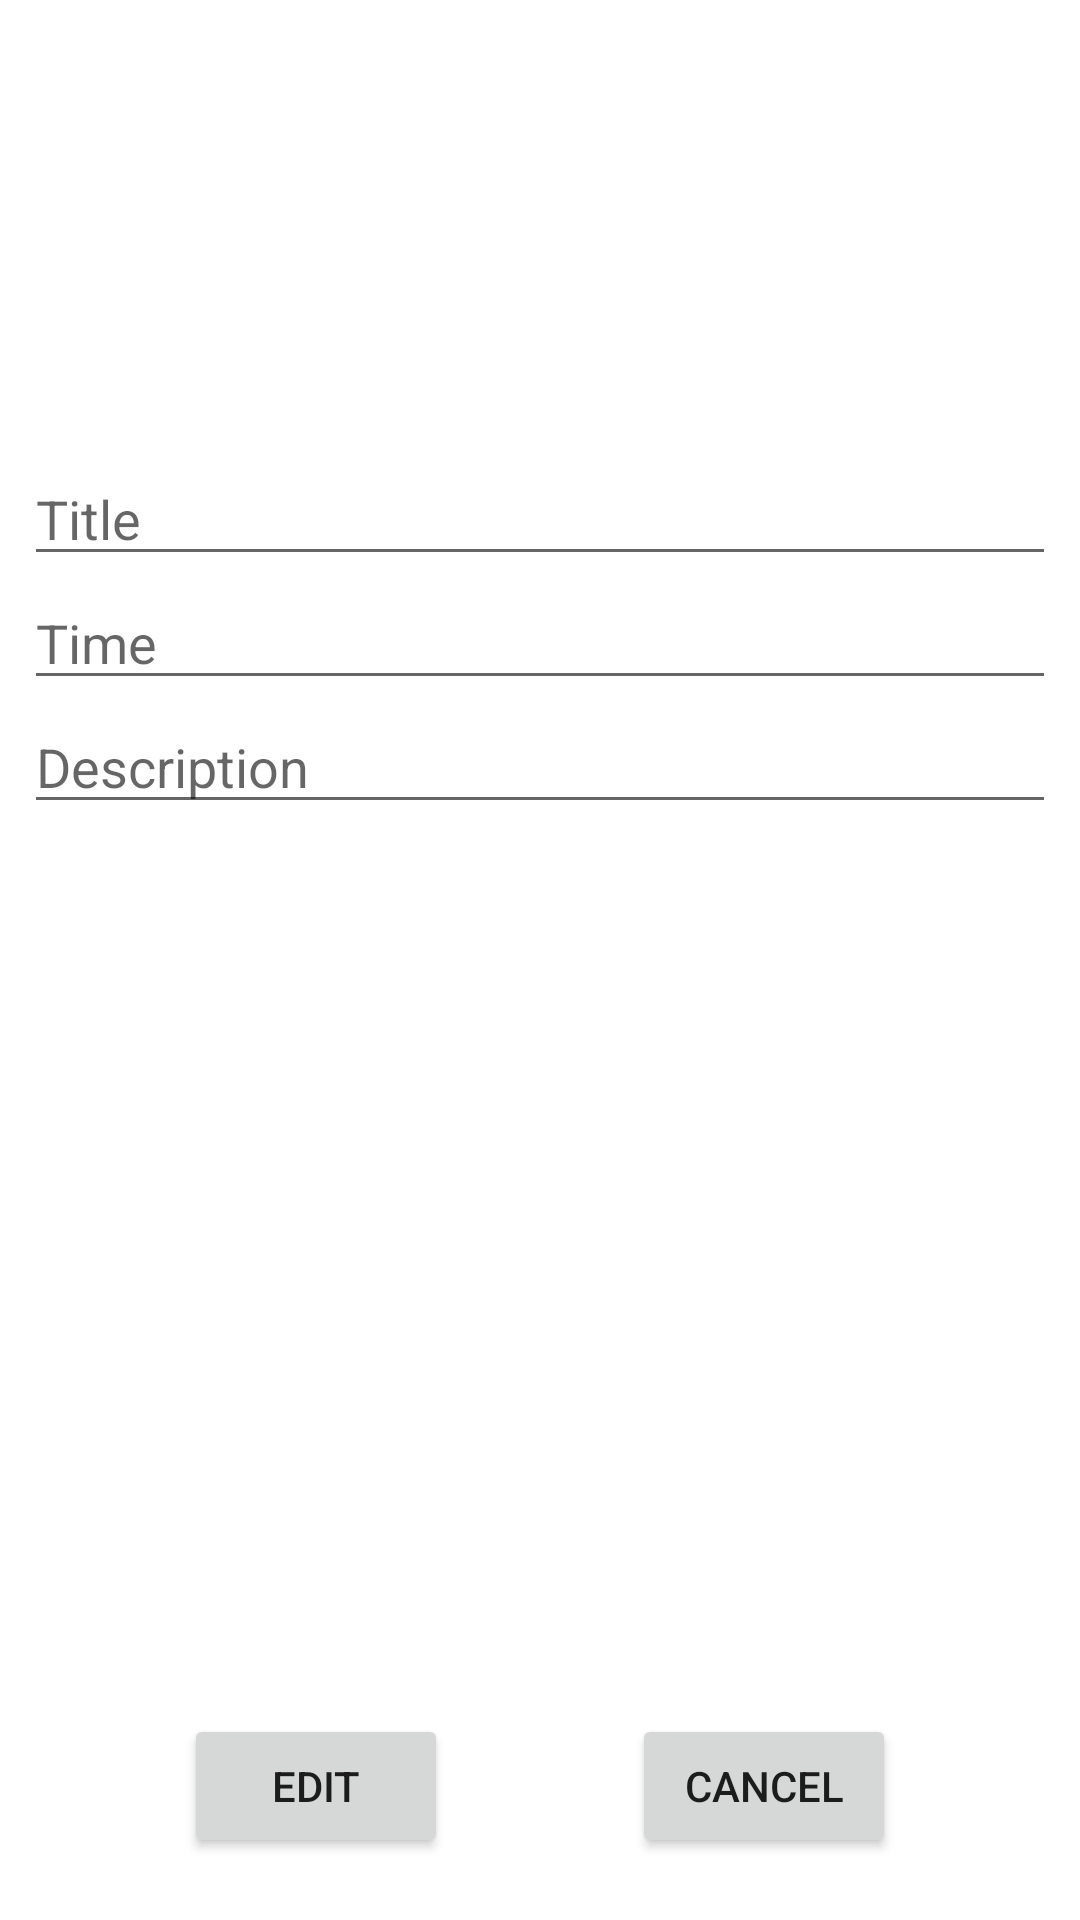

The Android layout XML behind this screen, and the referenced resources:
<!-- AndroidManifest.xml: application theme Theme.OxylabsApp -->
<!-- res/layout/activity_edit_notification.xml -->
<?xml version="1.0" encoding="utf-8"?>
<androidx.constraintlayout.widget.ConstraintLayout xmlns:android="http://schemas.android.com/apk/res/android"
    xmlns:app="http://schemas.android.com/apk/res-auto"
    xmlns:tools="http://schemas.android.com/tools"
    android:layout_width="match_parent"
    android:layout_height="match_parent"
    tools:context=".EditNotificationActivity">

    <androidx.constraintlayout.widget.ConstraintLayout
        android:layout_width="match_parent"
        android:layout_height="match_parent"
        tools:context=".NewNotificationFormActivity">

        <EditText
            android:id="@+id/txtTimeEdit"
            android:layout_width="0dp"
            android:layout_height="wrap_content"
            android:layout_marginStart="8dp"
            android:layout_marginLeft="8dp"
            android:layout_marginEnd="8dp"
            android:layout_marginRight="8dp"
            android:ems="10"
            android:hint="Time"
            android:inputType="time"
            app:layout_constraintBottom_toTopOf="@+id/txtDescriptionEdit"
            app:layout_constraintEnd_toEndOf="parent"
            app:layout_constraintStart_toStartOf="parent"
            app:layout_constraintTop_toBottomOf="@+id/txtTitleEdit" />

        <EditText
            android:id="@+id/txtDescriptionEdit"
            android:layout_width="0dp"
            android:layout_height="wrap_content"
            android:layout_marginStart="8dp"
            android:layout_marginLeft="8dp"
            android:layout_marginEnd="8dp"
            android:layout_marginRight="8dp"
            android:ems="10"
            android:gravity="start|top"
            android:hint="Description"
            android:inputType="textMultiLine"
            app:layout_constraintBottom_toTopOf="@+id/guideline2"
            app:layout_constraintEnd_toEndOf="parent"
            app:layout_constraintStart_toStartOf="parent"
            app:layout_constraintTop_toBottomOf="@+id/txtTimeEdit" />

        <EditText
            android:id="@+id/txtTitleEdit"
            android:layout_width="0dp"
            android:layout_height="wrap_content"
            android:layout_marginStart="8dp"
            android:layout_marginLeft="8dp"
            android:layout_marginEnd="8dp"
            android:layout_marginRight="8dp"
            android:ems="10"
            android:hint="Title"
            android:inputType="textPersonName"
            app:layout_constraintBottom_toTopOf="@+id/txtTimeEdit"
            app:layout_constraintEnd_toEndOf="parent"
            app:layout_constraintHorizontal_bias="0.497"
            app:layout_constraintStart_toStartOf="parent"
            app:layout_constraintTop_toTopOf="parent"
            app:layout_constraintVertical_bias="0.58000004"
            app:layout_constraintVertical_chainStyle="packed" />

        <Button
            android:id="@+id/btnEdit"
            android:layout_width="wrap_content"
            android:layout_height="wrap_content"
            android:onClick="onEditClicked"
            android:text="Edit"
            app:layout_constraintBottom_toBottomOf="parent"
            app:layout_constraintEnd_toStartOf="@+id/btnCancelEdit"
            app:layout_constraintHorizontal_bias="0.5"
            app:layout_constraintStart_toStartOf="parent"
            app:layout_constraintTop_toTopOf="@+id/guideline2"
            app:layout_constraintVertical_bias="0.9" />

        <Button
            android:id="@+id/btnCancelEdit"
            android:layout_width="wrap_content"
            android:layout_height="wrap_content"
            android:onClick="onCancelClicked"
            android:text="Cancel"
            app:layout_constraintBottom_toBottomOf="parent"
            app:layout_constraintEnd_toEndOf="parent"
            app:layout_constraintHorizontal_bias="0.5"
            app:layout_constraintStart_toEndOf="@+id/btnEdit"
            app:layout_constraintTop_toTopOf="@+id/guideline2"
            app:layout_constraintVertical_bias="0.9" />

        <androidx.constraintlayout.widget.Guideline
            android:id="@+id/guideline2"
            android:layout_width="wrap_content"
            android:layout_height="wrap_content"
            android:orientation="horizontal"
            app:layout_constraintGuide_percent="0.6" />

    </androidx.constraintlayout.widget.ConstraintLayout>

</androidx.constraintlayout.widget.ConstraintLayout>
<!-- resources referenced by this layout -->
<resources>
  <style name="Theme.OxylabsApp" parent="Theme.MaterialComponents.DayNight.DarkActionBar">
          
          <item name="colorPrimary">@color/purple_500</item>
          <item name="colorPrimaryVariant">@color/purple_700</item>
          <item name="colorOnPrimary">@color/white</item>
          
          <item name="colorSecondary">@color/teal_200</item>
          <item name="colorSecondaryVariant">@color/teal_700</item>
          <item name="colorOnSecondary">@color/black</item>
          
          <item name="android:statusBarColor" tools:targetApi="l">?attr/colorPrimaryVariant</item>
          
      </style>
  <!-- not gathered from this repository: default colours our renderer supplied (Android Studio template values) -->
  <color name="purple_500">#FF6200EE</color>
  <color name="purple_700">#FF3700B3</color>
  <color name="teal_200">#FF03DAC5</color>
  <color name="teal_700">#FF018786</color>
  <color name="black">#FF000000</color>
  <color name="white">#FFFFFFFF</color>
</resources>
